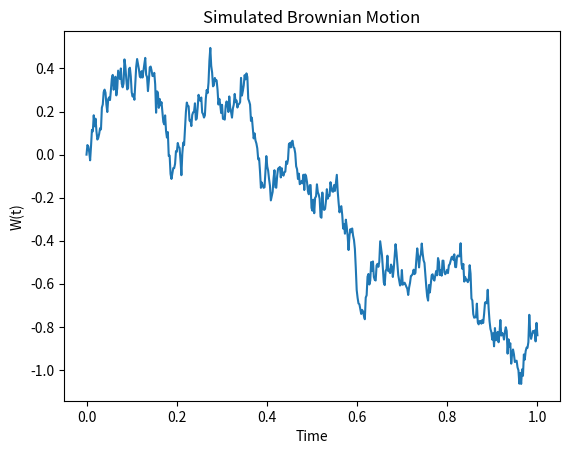

Source code (Python):
#brownian motion:starts at 0---increment is independent of the past---coninuous
#increment is gaussian---normal distribution with mean 0 and variance=time increment
#mean=0---variance is time increment--covariance(w(t),w(s))=min(t,s)---non differentiable as path is jagged everywhere
#its a markov process
import numpy as np
import matplotlib.pyplot as plt
t=1
n=500
dt=t/n
timeaxis=np.linspace(0,t,n)
dw=np.sqrt(dt)*np.random.randn(n)
w=np.cumsum(dw)        #since
plt.plot(timeaxis,w)
plt.title("Simulated Brownian Motion")
plt.xlabel("Time")
plt.ylabel("W(t)")
plt.savefig("graph2.png")
